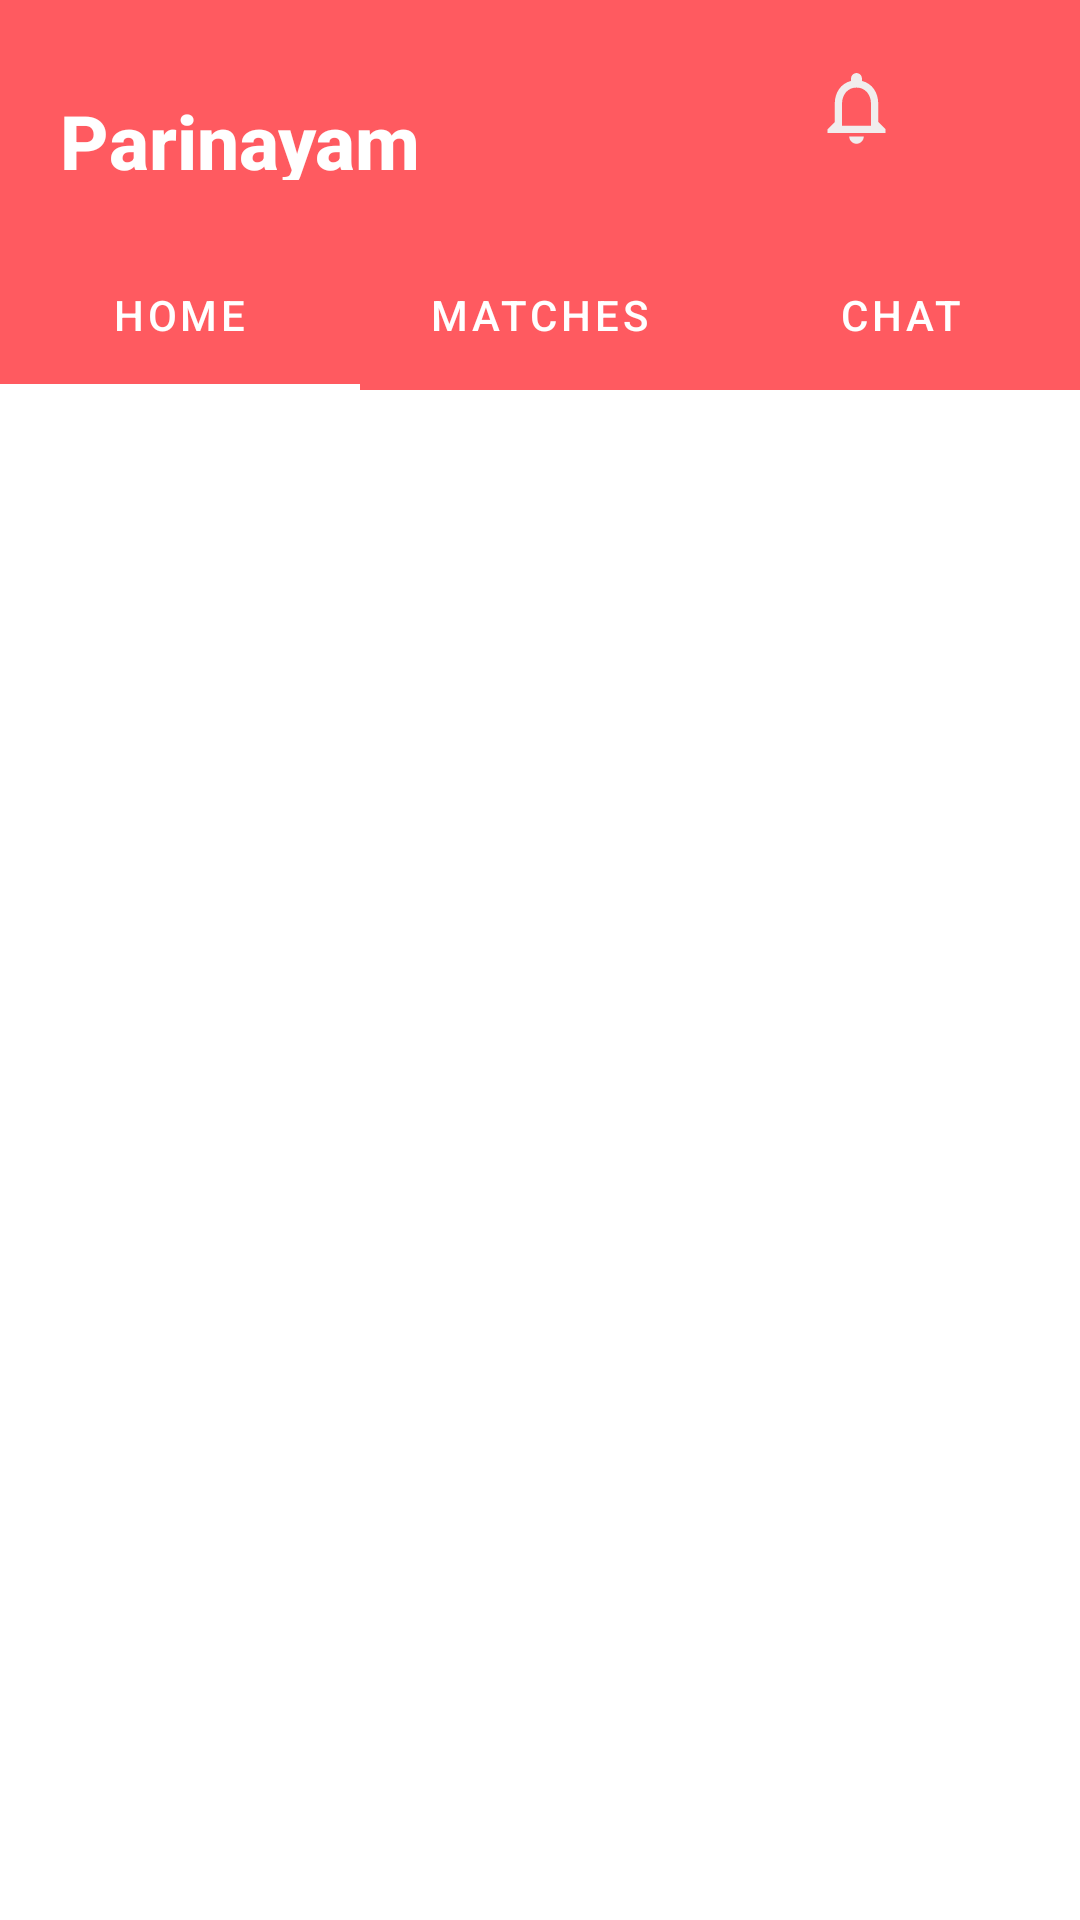

This screen was rendered from an Android layout file. Write that file and the resources it references.
<!-- AndroidManifest.xml: application theme Theme.Matrimony -->
<!-- res/layout/activity_main.xml -->
<?xml version="1.0" encoding="utf-8"?>
<LinearLayout xmlns:android="http://schemas.android.com/apk/res/android"
    xmlns:app="http://schemas.android.com/apk/res-auto"
    xmlns:tools="http://schemas.android.com/tools"
    android:layout_width="match_parent"
    android:layout_height="match_parent"
    android:background="@color/white"
    android:orientation="vertical"
    tools:context=".MainActivity">

    <androidx.constraintlayout.widget.ConstraintLayout
        android:id="@+id/layoutheader"
        android:layout_width="match_parent"
        android:layout_height="80dp"
        android:background="@drawable/header_background"
        android:padding="20dp"
        app:layout_constraintBottom_toBottomOf="parent"
        app:layout_constraintEnd_toEndOf="parent"
        app:layout_constraintHorizontal_bias="0.0"
        app:layout_constraintStart_toStartOf="parent"
        app:layout_constraintTop_toTopOf="parent"
        app:layout_constraintVertical_bias="0.0">


        <TextView
            android:id="@+id/hello"
            android:layout_width="wrap_content"
            android:layout_height="32dp"
            android:layout_marginTop="10dp"
            android:fontFamily="sans-serif-medium"
            android:text="Parinayam"
            android:textColor="@color/white"
            android:textSize="25dp"
            android:textStyle="bold"
            app:layout_constraintStart_toStartOf="parent"
            app:layout_constraintTop_toTopOf="parent" />

        <ImageView
            android:id="@+id/imageView"
            android:layout_width="29dp"
            android:layout_height="30dp"
            android:layout_marginEnd="40dp"
            android:layout_marginRight="40dp"
            android:src="@drawable/bell"
            app:layout_constraintBottom_toBottomOf="parent"
            app:layout_constraintEnd_toEndOf="parent"
            app:layout_constraintTop_toTopOf="parent"
            app:layout_constraintVertical_bias="0.062" />

        <ImageView
            android:layout_width="35dp"
            android:layout_height="35dp"
            android:src="@drawable/more_vert_24"
            app:layout_constraintBottom_toBottomOf="parent"
            app:layout_constraintEnd_toEndOf="parent"
            app:layout_constraintTop_toTopOf="parent"
            app:layout_constraintVertical_bias="0.028" />

    </androidx.constraintlayout.widget.ConstraintLayout>

    <com.google.android.material.tabs.TabLayout
        android:id="@+id/tab_layout"
        android:layout_width="match_parent"
        android:layout_height="50dp"
        app:tabBackground="@color/purple_700"
        app:tabTextColor="@color/white"
        app:tabIndicatorColor="@color/white"
        tools:layout_editor_absoluteX="20dp"
        tools:layout_editor_absoluteY="76dp">

        <com.google.android.material.tabs.TabItem
            android:id="@+id/tab1"
            android:layout_width="wrap_content"
            android:layout_height="wrap_content"
            android:text="HOME"
            android:textSize="25dp" />

        <com.google.android.material.tabs.TabItem
            android:id="@+id/tab2"
            android:layout_width="wrap_content"
            android:layout_height="wrap_content"
            android:text="MATCHES"
            android:textSize="25dp" />

        <com.google.android.material.tabs.TabItem
            android:id="@+id/tab3"
            android:layout_width="wrap_content"
            android:layout_height="wrap_content"
            android:text="CHAT"
            android:textSize="25dp" />


    </com.google.android.material.tabs.TabLayout>

    <androidx.viewpager.widget.ViewPager
        android:id="@+id/view_pager"
        android:layout_width="match_parent"
        android:layout_height="match_parent"
        android:background="@color/white"
        app:layout_constraintBottom_toBottomOf="parent"
        app:layout_constraintEnd_toEndOf="parent"
        app:layout_constraintHeight_percent=".7"
        app:layout_constraintStart_toStartOf="parent"
        app:layout_constraintTop_toBottomOf="@+id/tab_layout"
        app:layout_constraintVertical_bias="0" />


</LinearLayout>
<!-- resources referenced by this layout -->
<resources>
  <color name="purple_700">#FF5A60</color>
  <color name="white">#FFFFFFFF</color>
  <!-- drawable bell (drawable) -->
  <vector android:height="24dp" android:tint="#F1EDED"
      android:viewportHeight="24" android:viewportWidth="24"
      android:width="24dp" xmlns:android="http://schemas.android.com/apk/res/android">
      <path android:fillColor="@android:color/white" android:pathData="M12,22c1.1,0 2,-0.9 2,-2h-4c0,1.1 0.9,2 2,2zM18,16v-5c0,-3.07 -1.63,-5.64 -4.5,-6.32L13.5,4c0,-0.83 -0.67,-1.5 -1.5,-1.5s-1.5,0.67 -1.5,1.5v0.68C7.64,5.36 6,7.92 6,11v5l-2,2v1h16v-1l-2,-2zM16,17L8,17v-6c0,-2.48 1.51,-4.5 4,-4.5s4,2.02 4,4.5v6z"/>
  </vector>
  <!-- drawable header_background (drawable) -->
  <?xml version="1.0" encoding="utf-8"?>
  <shape xmlns:android="http://schemas.android.com/apk/res/android">
      <gradient android:angle="360"
          android:startColor="#FF5A60"
          android:endColor=" #FF5A60"/>
  
  </shape>
  <style name="Theme.Matrimony" parent="Theme.MaterialComponents.DayNight.NoActionBar">
          
          <item name="colorPrimary">#FF5A60</item>
          <item name="colorPrimaryVariant">#FF5A60</item>
          <item name="colorOnPrimary">#FF5A60</item>
          
          <item name="colorSecondary">@color/teal_200</item>
          <item name="colorSecondaryVariant">@color/teal_700</item>
          <item name="colorOnSecondary">@color/black</item>
          
          <item name="android:statusBarColor" tools:targetApi="l">?attr/colorPrimaryVariant</item>
          
      </style>
  <color name="teal_200">#FF03DAC5</color>
  <color name="teal_700">#FF018786</color>
  <color name="black">#FF000000</color>
</resources>
